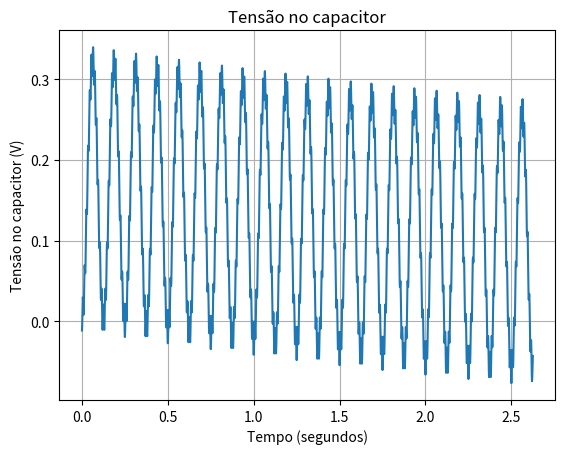

Write Python code to recreate this figure.
import matplotlib.pyplot as plt
import numpy as np
from numpy import linalg, pi
 
"""
This code have as objective the transient analysis of a linear circuit with
two tones source.To calculate the transient analysis, it is necessary to 
provide the initialconditions in the components of circuits and also the 
equations of circuit.The simulation depends on previous conditions in each
new interation.
"""

#ICs
R1 = 1
R2 = 2
R3 = 3
C = 1
Vm1 = 60
Vm2 = 40
f1 = 100
f2 = 8
deltat = 1/(100 * f2)
tf = 21*(1/f2)
vs = 0
vc0 = -0.01145579

#The matrix from the mesh analysis in circuit
A1 = np.array([[R1, -R1],
            [-R1, (R1 + R2 + R3)]], np.float64)
b = np.array([[vs], [-vc0]], np.float64)

x = linalg.solve(A1,b)

i0 = float (x[1]) #current in t0, to use in interations in
print (i0)
t_sim = np.arange(deltat, tf+deltat, deltat) #time vector to simulation, without t0
t_plot = np.arange(0, tf+deltat, deltat)  #vector to plot in each time of simulation

result_vc = [] #vector to storage the voltage at capacitor
result_ic = [] #vector to storage the current at capacitor
result_is = [] #vector to storage the current at source

#storage the parameters of cicuits at t0
result_vc.append (vc0)
result_ic.append (i0)
result_is.append (float (x[0]))

for t in t_sim:

        vs = Vm1*np.sin(2*pi*f1*t) + Vm2*np.sin(2*pi*f2*t)#voltage in source in actual time

        #system of mesh analysis to solve in actual time         
        A2 = np.array([[R1, -R1, 0],
            [-R1, (R1 + R2 + R3), 1],
            [0, -deltat/(2*C), 1]], np.float64)
        b = np.array([[vs], [0], [vc0 + i0*deltat/(2*C)]], np.float64)

        x = linalg.solve(A2, b)  #solving the system of linear equations in t
        
        #current at source
        i_s = float (x[0])
        result_is.append (i_s)
        
        #current at capacitor
        ic = float (x[1])
        result_ic.append (ic)
        i0 = ic
        
        #voltage at capacitor
        vc = float (x[2])
        result_vc.append (vc)
        vc0 = vc
        #print (i_s)

#plot transient analysis
plt.plot (t_plot, result_vc)
plt.title ('Tensão no capacitor')
plt.ylabel ('Tensão no capacitor (V)')
plt.xlabel ('Tempo (segundos)')
plt.grid()
plt.show ()

""""
plt.plot (t_plot, result_ic)
plt.title ('Corrente no capacitor')
plt.ylabel ('Corrente no capacitor (A)')
plt.xlabel ('Tempo (segundos)')
plt.grid()
plt.show ()

plt.plot (t_plot, result_is)
plt.title ('Tensão da fonte')
plt.ylabel ('Tensão (V)')
plt.xlabel ('Tempo (segundos)')
plt.grid()
plt.show ()
"""
